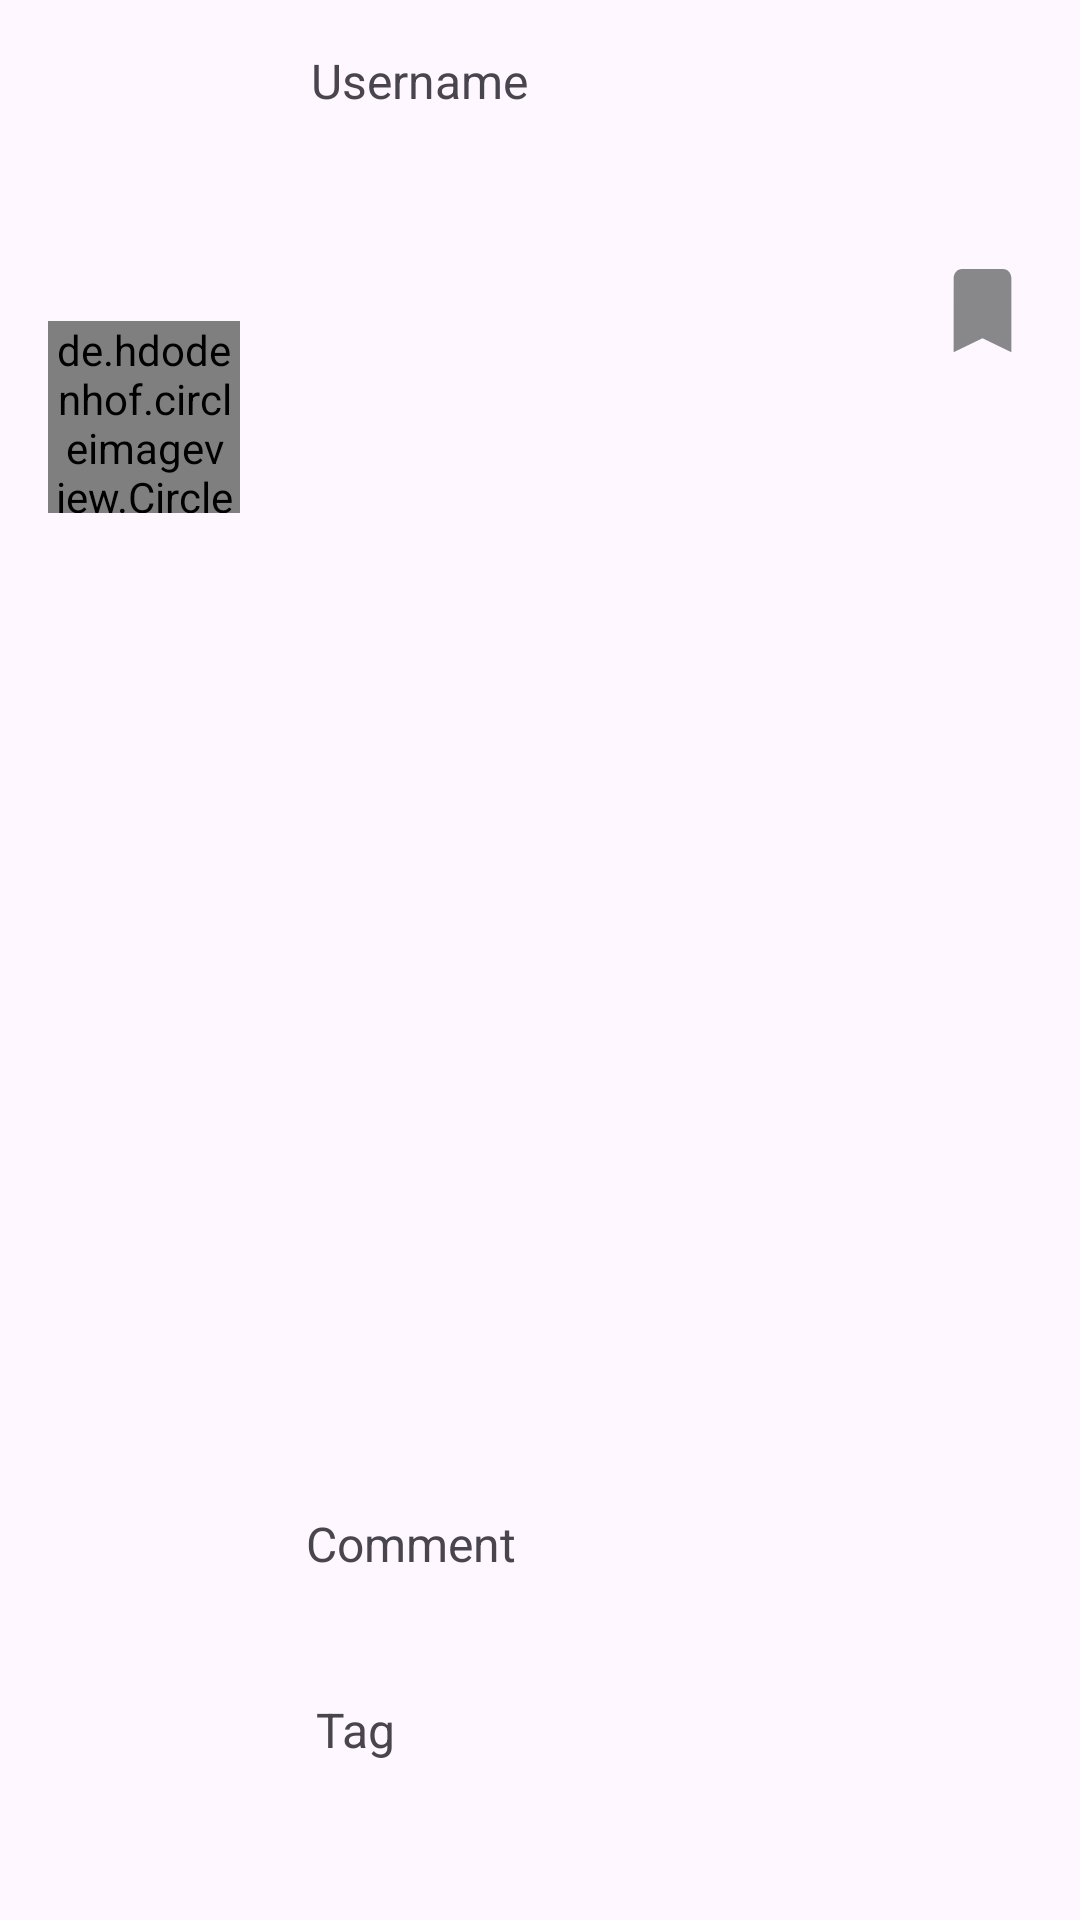

Android layout source for this screen:
<!-- AndroidManifest.xml: application theme Theme.HateApp -->
<!-- res/layout/list_komen.xml -->
<?xml version="1.0" encoding="utf-8"?>
<androidx.constraintlayout.widget.ConstraintLayout xmlns:android="http://schemas.android.com/apk/res/android"
    xmlns:app="http://schemas.android.com/apk/res-auto"
    xmlns:tools="http://schemas.android.com/tools"
    android:layout_width="match_parent"
    android:layout_height="150dp">

    <de.hdodenhof.circleimageview.CircleImageView
        android:id="@+id/iv_user"
        android:layout_width="64dp"
        android:layout_height="64dp"
        android:layout_marginStart="16dp"
        android:src="@color/black"
        app:layout_constraintBottom_toBottomOf="parent"
        app:layout_constraintStart_toStartOf="parent"
        app:layout_constraintTop_toTopOf="parent"
        app:layout_constraintVertical_bias="0.186" />


    <TextView
        android:id="@+id/tv_username"
        android:layout_width="wrap_content"
        android:layout_height="wrap_content"
        android:layout_marginTop="16dp"
        android:layout_marginEnd="184dp"
        android:text="@string/username"
        android:textSize="16sp"
        app:layout_constraintEnd_toEndOf="parent"
        app:layout_constraintTop_toTopOf="parent" />

    <TextView
        android:id="@+id/tv_comment"
        android:layout_width="wrap_content"
        android:layout_height="wrap_content"
        android:layout_marginEnd="188dp"
        android:layout_marginBottom="68dp"
        android:text="@string/comment"
        android:textSize="16sp"
        app:layout_constraintBottom_toBottomOf="parent"
        app:layout_constraintEnd_toEndOf="parent"
        app:layout_constraintHorizontal_bias="1.0"
        app:layout_constraintStart_toEndOf="@+id/iv_user"
        app:layout_constraintTop_toBottomOf="@+id/tv_username"
        app:layout_constraintVertical_bias="0.909" />

    <TextView
        android:id="@+id/tv_tag"
        android:layout_width="wrap_content"
        android:layout_height="wrap_content"
        android:layout_marginEnd="228dp"
        android:text="@string/tag"
        android:textSize="16sp"
        app:layout_constraintBottom_toBottomOf="parent"
        app:layout_constraintEnd_toEndOf="parent"
        app:layout_constraintTop_toBottomOf="@+id/tv_comment"
        app:layout_constraintVertical_bias="0.433" />

    <ToggleButton
        android:id="@+id/toggle_bookmark"
        android:layout_width="33dp"
        android:layout_height="37dp"
        android:layout_marginEnd="16dp"
        android:background="@drawable/custom_toggle"
        android:textOff=""
        android:textOn=""
        android:visibility="visible"
        app:layout_constraintBottom_toBottomOf="parent"
        app:layout_constraintEnd_toEndOf="parent"
        app:layout_constraintTop_toTopOf="parent"
        app:layout_constraintVertical_bias="0.141" />

</androidx.constraintlayout.widget.ConstraintLayout>
<!-- resources referenced by this layout -->
<resources>
  <color name="black">#FF000000</color>
  <!-- drawable custom_toggle (drawable) -->
  <?xml version="1.0" encoding="utf-8"?>
  <selector xmlns:android="http://schemas.android.com/apk/res/android">
      <item
          android:drawable="@drawable/baseline_bookmark_26"
          android:state_checked="true"/>
      <item
          android:drawable="@drawable/baseline_bookmark_24"
          android:state_checked="false"/>
  </selector>
  <string name="comment">Comment</string>
  <string name="tag">Tag</string>
  <string name="username">Username</string>
  <style name="Theme.HateApp" parent="Base.Theme.HateApp" />
  <!-- drawable baseline_bookmark_26 (drawable) -->
  <vector xmlns:android="http://schemas.android.com/apk/res/android"
      android:width="24dp"
      android:height="24dp"
      android:tint="#A12B2B"
      android:viewportWidth="24"
      android:viewportHeight="24">
      <path
          android:fillColor="@android:color/white"
          android:pathData="M17,3H7c-1.1,0 -1.99,0.9 -1.99,2L5,21l7,-3 7,3V5c0,-1.1 -0.9,-2 -2,-2z" />
  </vector>
  <!-- drawable baseline_bookmark_24 (drawable) -->
  <vector xmlns:android="http://schemas.android.com/apk/res/android"
      android:width="24dp"
      android:height="24dp"
      android:tint="#88888A"
      android:viewportWidth="24"
      android:viewportHeight="24">
      <path
          android:fillColor="@android:color/white"
          android:pathData="M17,3H7c-1.1,0 -1.99,0.9 -1.99,2L5,21l7,-3 7,3V5c0,-1.1 -0.9,-2 -2,-2z" />
  </vector>
  <style name="Base.Theme.HateApp" parent="Theme.Material3.DayNight.NoActionBar">
          
          
      </style>
</resources>
